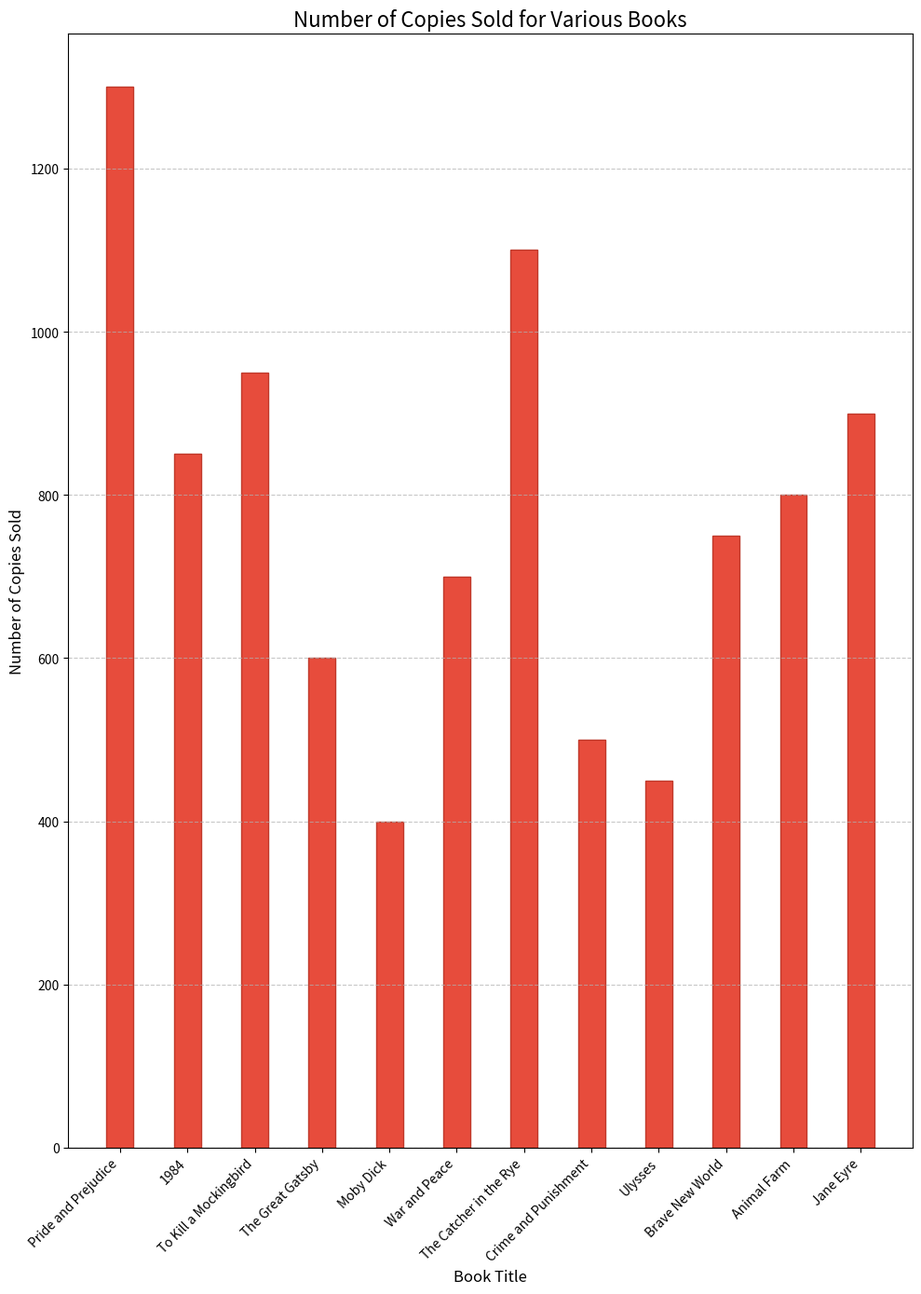

This chart was generated by the following Python code:

import matplotlib.pyplot as plt

# Data points
book_titles = ["Pride and Prejudice", "1984", "To Kill a Mockingbird", "The Great Gatsby", "Moby Dick", "War and Peace", 
               "The Catcher in the Rye", "Crime and Punishment", "Ulysses", "Brave New World", "Animal Farm", "Jane Eyre"]
copies_sold = [1300, 850, 950, 600, 400, 700, 1100, 500, 450, 750, 800, 900]

# Modify the plot size
plt.figure(figsize=(10, 14))

# Create a vertical histogram
plt.bar(book_titles, copies_sold, color="#e74c3c", edgecolor="#c0392b", width=0.4)

# Customize the display
plt.ylabel('Number of Copies Sold', fontsize=12)
plt.xlabel('Book Title', fontsize=12)
plt.title('Number of Copies Sold for Various Books', fontsize=16)

# Show grid
plt.grid(axis='y', linestyle='--', alpha=0.7)

# Rotate x-axis labels for better readability
plt.xticks(rotation=45, ha="right")

# Display the histogram
plt.tight_layout()
plt.show()
